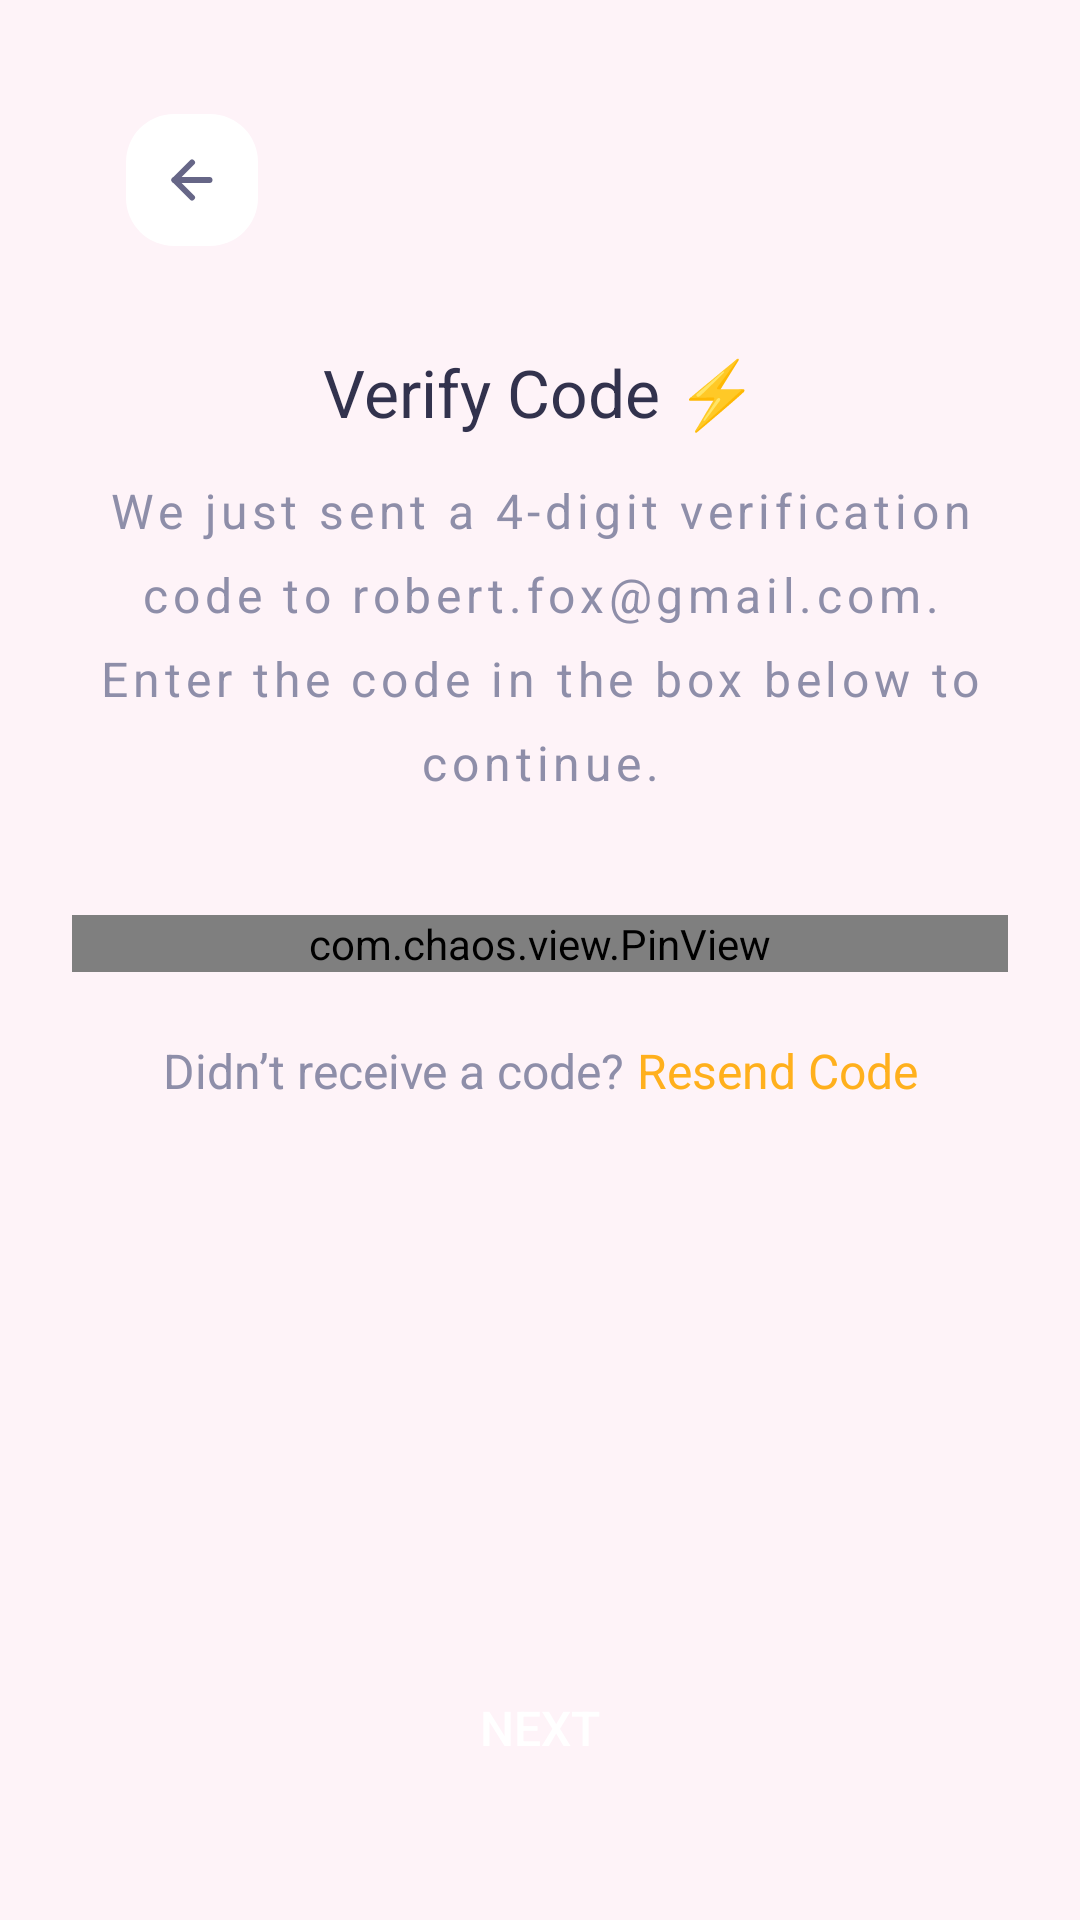

Write the Android layout XML for this screen, with the resource values it uses.
<!-- AndroidManifest.xml: application theme Theme.SmartMenu -->
<!-- res/layout/fragment_code.xml -->
<?xml version="1.0" encoding="utf-8"?>
<androidx.constraintlayout.widget.ConstraintLayout xmlns:android="http://schemas.android.com/apk/res/android"
    xmlns:tools="http://schemas.android.com/tools"
    android:layout_width="match_parent"
    android:layout_height="match_parent"
    xmlns:app="http://schemas.android.com/apk/res-auto"
    tools:context=".CodeFragment"
    android:background="@color/back_color">

    <androidx.appcompat.widget.AppCompatImageButton
        android:layout_width="wrap_content"
        android:layout_height="wrap_content"
        android:id="@+id/back"
        android:background="@drawable/back"
        app:layout_constraintTop_toTopOf="parent"
        app:layout_constraintLeft_toLeftOf="parent"
        android:layout_marginTop="24dp"
        android:layout_marginStart="24dp"/>

    <TextView
        android:layout_width="match_parent"
        android:layout_height="wrap_content"
        android:id="@+id/verify"
        app:layout_constraintTop_toBottomOf="@id/back"
        android:text="@string/verify_code"
        android:textSize="22sp"
        android:textColor="@color/dark_blue"
        android:textAlignment="center"
        android:layout_marginTop="12dp"/>

    <TextView
        android:layout_width="match_parent"
        android:layout_height="wrap_content"
        android:id="@+id/sent"
        android:text="@string/sent"
        app:layout_constraintTop_toBottomOf="@id/verify"
        android:textSize="16sp"
        android:textColor="@color/light_grey"
        android:layout_marginHorizontal="24dp"
        android:lineHeight="28dp"
        android:textAlignment="center"
        android:layout_marginTop="14dp"
        android:letterSpacing="0.1"/>

    <com.chaos.view.PinView
        android:layout_width="match_parent"
        android:layout_height="wrap_content"
        android:id="@+id/otp"
        app:itemCount="4"
        app:layout_constraintTop_toBottomOf="@id/sent"
        android:layout_marginHorizontal="24dp"
        android:layout_marginTop="40dp"
        app:itemSpacing="54dp"
        app:itemRadius="16dp"/>

    <androidx.constraintlayout.widget.ConstraintLayout
        android:layout_width="wrap_content"
        android:layout_height="wrap_content"
        app:layout_constraintTop_toBottomOf="@id/otp"
        app:layout_constraintLeft_toLeftOf="parent"
        app:layout_constraintRight_toRightOf="parent"
        android:layout_marginTop="22dp">

        <TextView
            android:layout_width="wrap_content"
            android:layout_height="wrap_content"
            android:id="@+id/receive"
            app:layout_constraintTop_toTopOf="parent"
            android:text="@string/didn_t_receive_a_code"
            android:textSize="16sp"
            android:textColor="@color/light_grey"
            app:layout_constraintLeft_toLeftOf="parent"/>

        <TextView
            android:layout_width="wrap_content"
            android:layout_height="wrap_content"
            android:text="@string/resend_code"
            app:layout_constraintTop_toTopOf="parent"
            android:textSize="16sp"
            android:textColor="@color/light_orange"
            app:layout_constraintLeft_toRightOf="@id/receive"
            android:layout_marginStart="4dp"/>
    </androidx.constraintlayout.widget.ConstraintLayout>

    <androidx.appcompat.widget.AppCompatButton
        android:layout_width="match_parent"
        android:layout_height="wrap_content"
        android:background="@drawable/sign_button"
        app:layout_constraintBottom_toBottomOf="parent"
        android:layout_marginHorizontal="24dp"
        android:layout_marginBottom="40dp"
        android:text="@string/next"
        android:textColor="@color/white"
        android:textSize="16sp"/>

</androidx.constraintlayout.widget.ConstraintLayout>
<!-- resources referenced by this layout -->
<resources>
  <color name="back_color">#26FFDFCF</color>
  <color name="dark_blue">#32324D</color>
  <color name="light_grey">#8E8EA9</color>
  <color name="light_orange">#FFB01D</color>
  <color name="white">#FFFFFFFF</color>
  <!-- drawable back (drawable) -->
  <vector xmlns:android="http://schemas.android.com/apk/res/android"
      android:width="80dp"
      android:height="80dp"
      android:viewportWidth="80"
      android:viewportHeight="80">
    <path
        android:pathData="M34,14L46,14A16,16 0,0 1,62 30L62,42A16,16 0,0 1,46 58L34,58A16,16 0,0 1,18 42L18,30A16,16 0,0 1,34 14z"
        android:fillColor="#ffffff"/>
    <path
        android:pathData="M45.833,36H34.167"
        android:strokeLineJoin="round"
        android:strokeWidth="2"
        android:fillColor="#00000000"
        android:strokeColor="#666687"
        android:strokeLineCap="round"/>
    <path
        android:pathData="M40,41.833L34.167,36L40,30.167"
        android:strokeLineJoin="round"
        android:strokeWidth="2"
        android:fillColor="#00000000"
        android:strokeColor="#666687"
        android:strokeLineCap="round"/>
  </vector>
  <string name="didn_t_receive_a_code">Didn’t receive a code?</string>
  <string name="next">Next</string>
  <string name="resend_code">Resend Code</string>
  <string name="sent">We just sent a 4-digit verification code to robert.fox@gmail.com. Enter the code in the box below to continue.</string>
  <string name="verify_code">Verify Code ⚡️</string>
  <style name="Theme.SmartMenu" parent="Base.Theme.SmartMenu" />
  <style name="Base.Theme.SmartMenu" parent="Theme.Material3.DayNight.NoActionBar">
          
          
      </style>
</resources>
